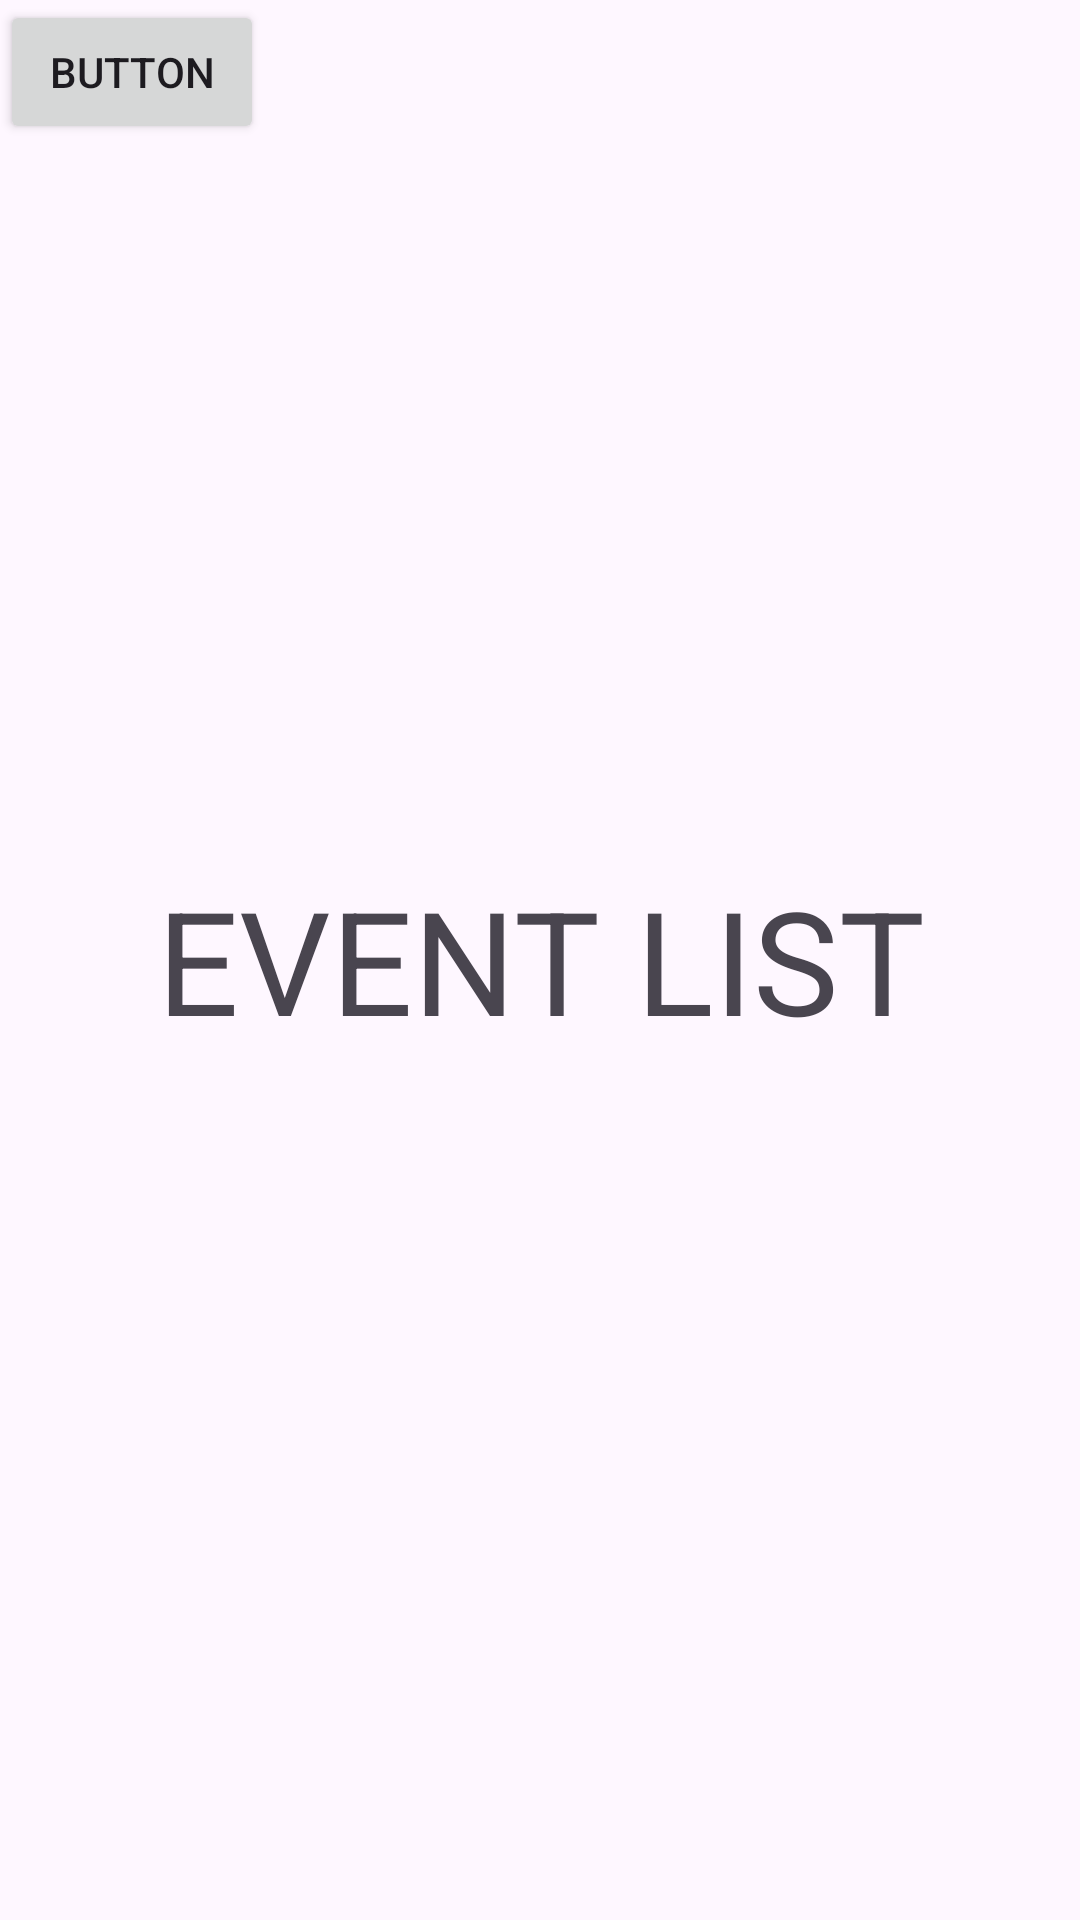

Here is an Android app screen rendered from its layout file. Give the layout XML and the strings, colors and styles it references.
<!-- AndroidManifest.xml: application theme Theme.AuroraEvents -->
<!-- res/layout/fragment_event_list.xml -->
<?xml version="1.0" encoding="utf-8"?>
<FrameLayout xmlns:android="http://schemas.android.com/apk/res/android"
    xmlns:tools="http://schemas.android.com/tools"
    android:layout_width="match_parent"
    android:layout_height="match_parent"
    tools:context=".view.EventListFragment">

    
    <TextView
        android:layout_width="match_parent"
        android:layout_height="match_parent"
        android:text="EVENT LIST"
        android:textSize="48dp"
        android:gravity="center"/>

    <Button
        android:id="@+id/temp_button"
        android:layout_width="wrap_content"
        android:layout_height="wrap_content"
        android:text="Button" />
</FrameLayout>
<!-- resources referenced by this layout -->
<resources>
  <style name="Theme.AuroraEvents" parent="Base.Theme.AuroraEvents" />
  <style name="Base.Theme.AuroraEvents" parent="Theme.Material3.DayNight.NoActionBar">
          
          
      </style>
</resources>
